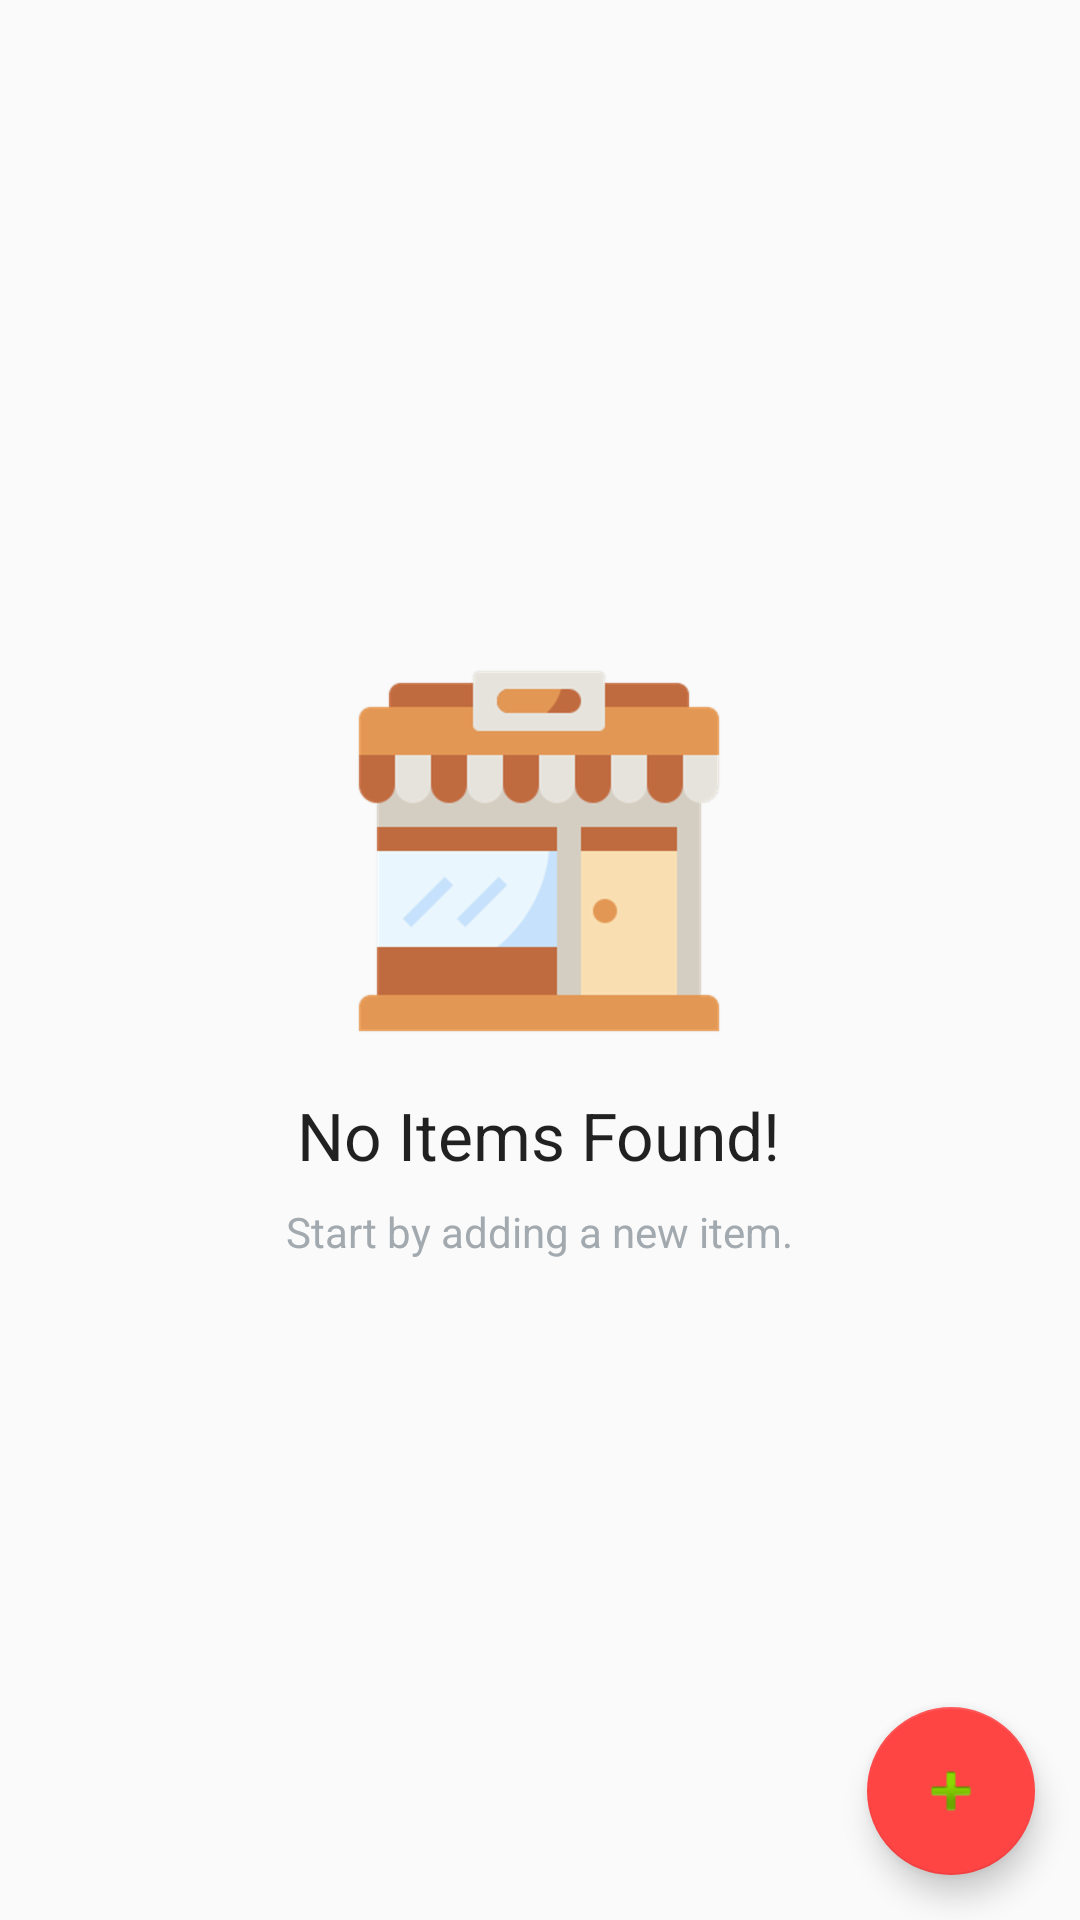

Layout XML and referenced resources for this Android screen:
<!-- AndroidManifest.xml: application theme AppTheme -->
<!-- res/layout/activity_inventory_list.xml -->
<?xml version="1.0" encoding="utf-8"?>
<RelativeLayout xmlns:android="http://schemas.android.com/apk/res/android"
    xmlns:app="http://schemas.android.com/apk/res-auto"
    xmlns:tools="http://schemas.android.com/tools"
    android:layout_width="match_parent"
    android:layout_height="match_parent"
    tools:context=".InventoryListActivity">

    <ListView
        android:id="@+id/inventoryListView"
        android:layout_width="match_parent"
        android:layout_height="match_parent"/>

    <RelativeLayout
        android:id="@+id/empty_view"
        android:layout_width="wrap_content"
        android:layout_height="wrap_content"
        android:layout_centerInParent="true">

        <ImageView
            android:id="@+id/empty_inventory_image"
            android:layout_width="wrap_content"
            android:layout_height="wrap_content"
            android:layout_centerHorizontal="true"
            android:src="@drawable/market"/>
        

        <TextView
            android:id="@+id/empty_title_text"
            android:layout_width="wrap_content"
            android:layout_height="wrap_content"
            android:layout_below="@+id/empty_inventory_image"
            android:layout_centerHorizontal="true"
            android:fontFamily="sans-serif"
            android:paddingTop="16dp"
            android:text="@string/empty_view_title_text"
            android:textAppearance="?android:textAppearanceLarge"/>

        <TextView
            android:id="@+id/empty_subtitle_text"
            android:layout_width="wrap_content"
            android:layout_height="wrap_content"
            android:layout_below="@+id/empty_title_text"
            android:layout_centerHorizontal="true"
            android:fontFamily="sans-serif"
            android:paddingTop="8dp"
            android:text="@string/empty_view_subtitle_text"
            android:textAppearance="?android:textAppearanceSmall"
            android:textColor="#A2AAB0"/>
    </RelativeLayout>

    <com.google.android.material.floatingactionbutton.FloatingActionButton
        android:id="@+id/fabInventory"
        android:layout_width="wrap_content"
        android:layout_height="wrap_content"
        android:layout_alignParentRight="true"
        android:layout_alignParentBottom="true"
        android:layout_marginStart="15dp"
        android:layout_marginTop="15dp"
        android:layout_marginEnd="15dp"
        android:layout_marginBottom="15dp"
        android:clickable="true"
        app:backgroundTint="@android:color/holo_red_light"
        app:srcCompat="@android:drawable/ic_input_add" />

</RelativeLayout>
<!-- resources referenced by this layout -->
<resources>
  <!-- drawable market: png bitmap (drawable-hdpi, 5068 bytes) -->
  <string name="empty_view_subtitle_text">Start by adding a new item.</string>
  <string name="empty_view_title_text">No Items Found!</string>
  <style name="AppTheme" parent="Theme.AppCompat.Light.DarkActionBar">
          
          <item name="colorPrimary">@color/colorPrimary</item>
          <item name="colorPrimaryDark">@color/colorPrimaryDark</item>
          <item name="colorAccent">@color/colorAccent</item>
      </style>
  <!-- not gathered from this repository: default colours our renderer supplied (Android Studio template values) -->
  <color name="colorPrimary">#FF6200EE</color>
  <color name="colorPrimaryDark">#FF3700B3</color>
  <color name="colorAccent">#FF03DAC5</color>
</resources>
